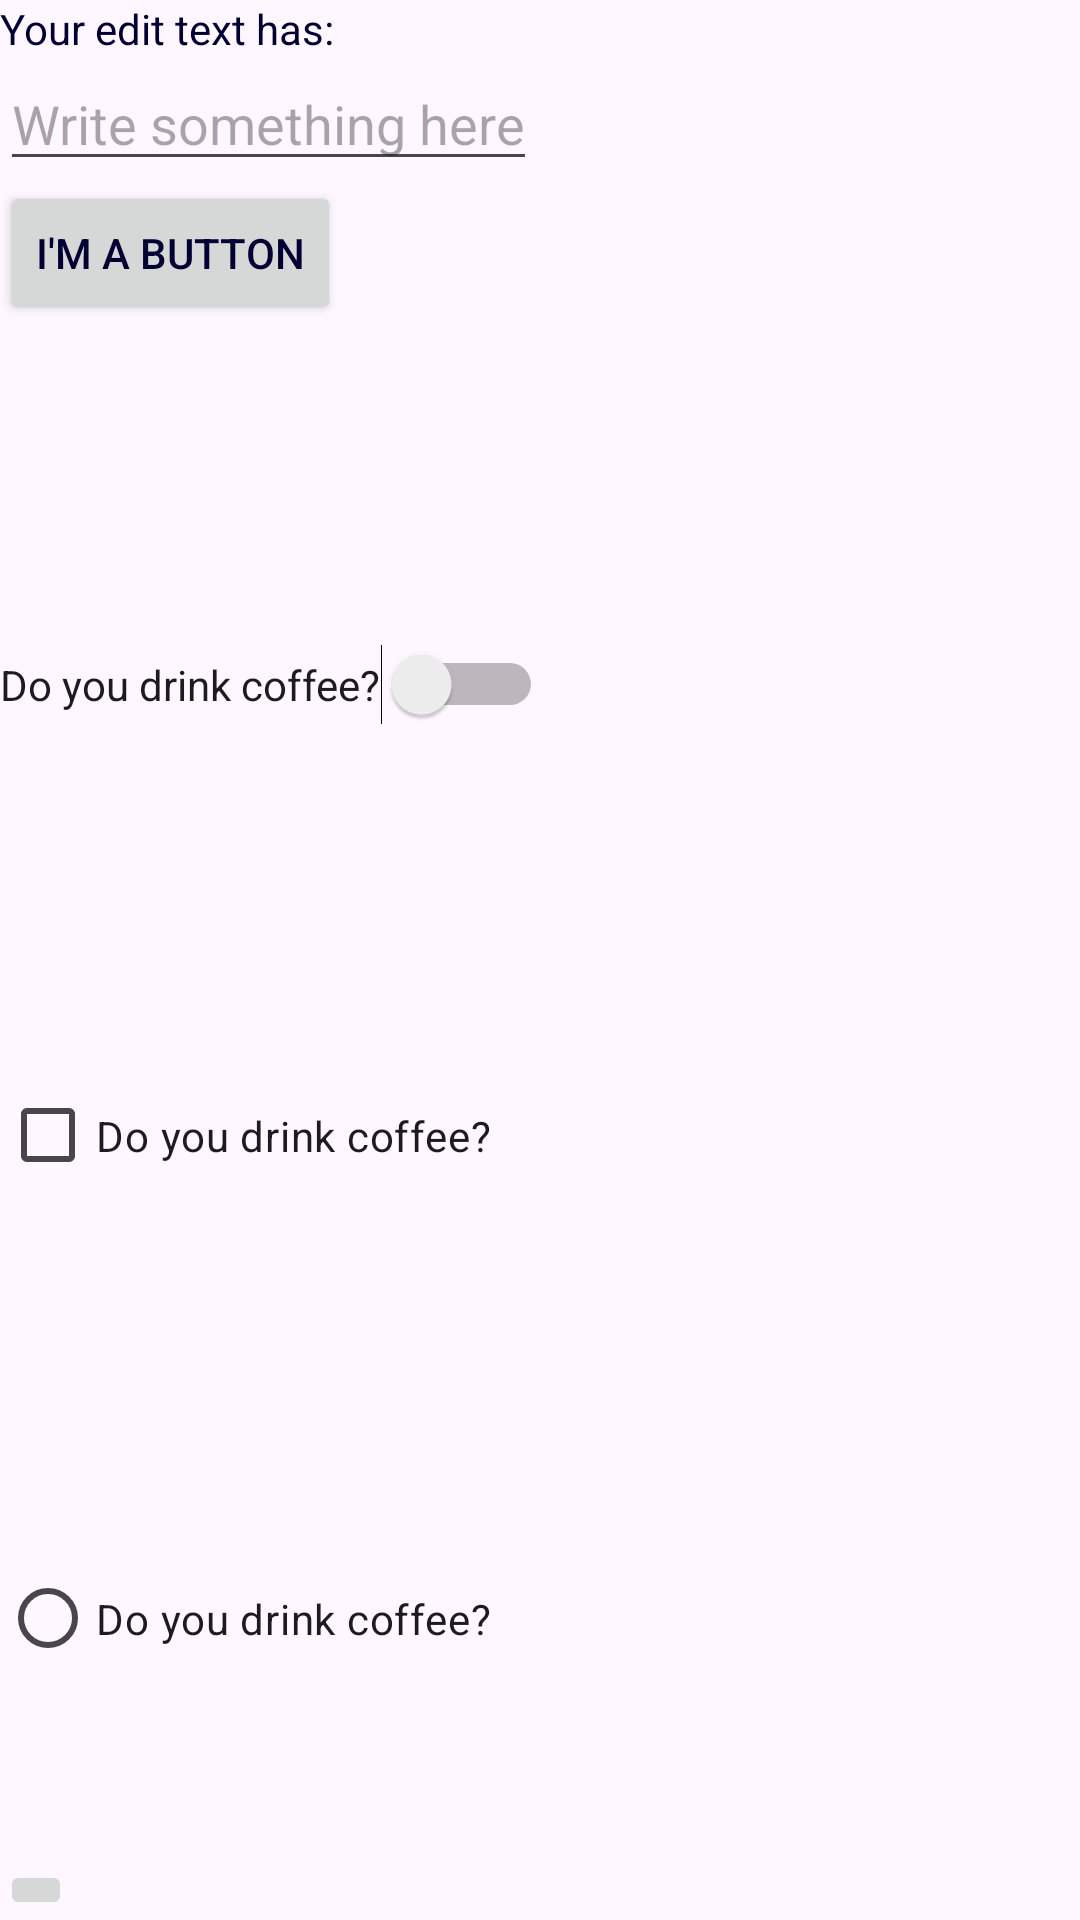

Reconstruct the res/layout file that produces this screen, plus the resources it refers to.
<!-- AndroidManifest.xml: application theme Theme.EmmanuelsAndroidLabs -->
<!-- res/layout/activity_main.xml -->
<?xml version="1.0" encoding="utf-8"?>
<LinearLayout
    xmlns:android="http://schemas.android.com/apk/res/android"
    xmlns:tools="http://schemas.android.com/tools"
    android:layout_width="match_parent"
    android:layout_height="match_parent"
    android:orientation="vertical"
    tools:context="ui.MainActivity">

    <TextView
        android:layout_width="wrap_content"
        android:layout_height="wrap_content"
        android:id="@+id/textView"
        android:text="@string/hello_message" />

    <EditText
        android:id="@+id/myEditText"
        android:layout_width="wrap_content"
        android:layout_height="wrap_content"
        android:hint="@string/hint_text"
        tools:ignore="TouchTargetSizeCheck" />

    <Button
        android:id="@+id/myButton"
        android:layout_width="wrap_content"
        android:layout_height="wrap_content"
        android:layout_marginBottom="50dp"
        android:text="@string/button_message" />

    <Switch
        android:id="@+id/switch1"
        android:layout_width="wrap_content"
        android:layout_height="wrap_content"
        android:layout_weight="1"
        android:text="Do you drink coffee?"
        tools:ignore="UseSwitchCompatOrMaterialXml" />

    <CheckBox
        android:id="@+id/checkBox"
        android:layout_width="wrap_content"
        android:layout_height="wrap_content"
        android:layout_weight="1"
        android:text="Do you drink coffee?" />

    <RadioButton
        android:id="@+id/radioButton"
        android:layout_width="wrap_content"
        android:layout_height="wrap_content"
        android:layout_weight="1"
        android:text="Do you drink coffee?" />

    <ImageView
        android:layout_width="wrap_content"
        android:layout_height="wrap_content"
        android:src="@drawable/logo_algonquin"
        />

    <ImageButton
        android:id="@+id/action_image"
        android:layout_width="wrap_content"
        android:layout_height="wrap_content"
        android:src="@drawable/logo_algonquin"
        tools:ignore="InvalidId,SpeakableTextPresentCheck" />

</LinearLayout>
<!-- resources referenced by this layout -->
<resources>
  <string name="button_message">I\'m a button</string>
  <string name="hello_message">Your edit text has: </string>
  <string name="hint_text">Write something here</string>
  <style name="Theme.EmmanuelsAndroidLabs" parent="Base.Theme.EmmanuelsAndroidLabs" />
  <style name="Base.Theme.EmmanuelsAndroidLabs" parent="Theme.Material3.DayNight.NoActionBar">
  
          <item name="colorPrimary">@color/my_primary</item>
          <item name="colorSecondary">@color/my_secondary</item>
          <item name="android:statusBarColor">@color/my_statusbar</item>
          <item name="android:textColor">@color/my_textColor</item>
      </style>
  <color name="my_primary">#4CAF50</color>
  <color name="my_secondary">#FFC107</color>
  <color name="my_statusbar">#00BCD4</color>
  <color name="my_textColor">#FF000033</color>
</resources>
